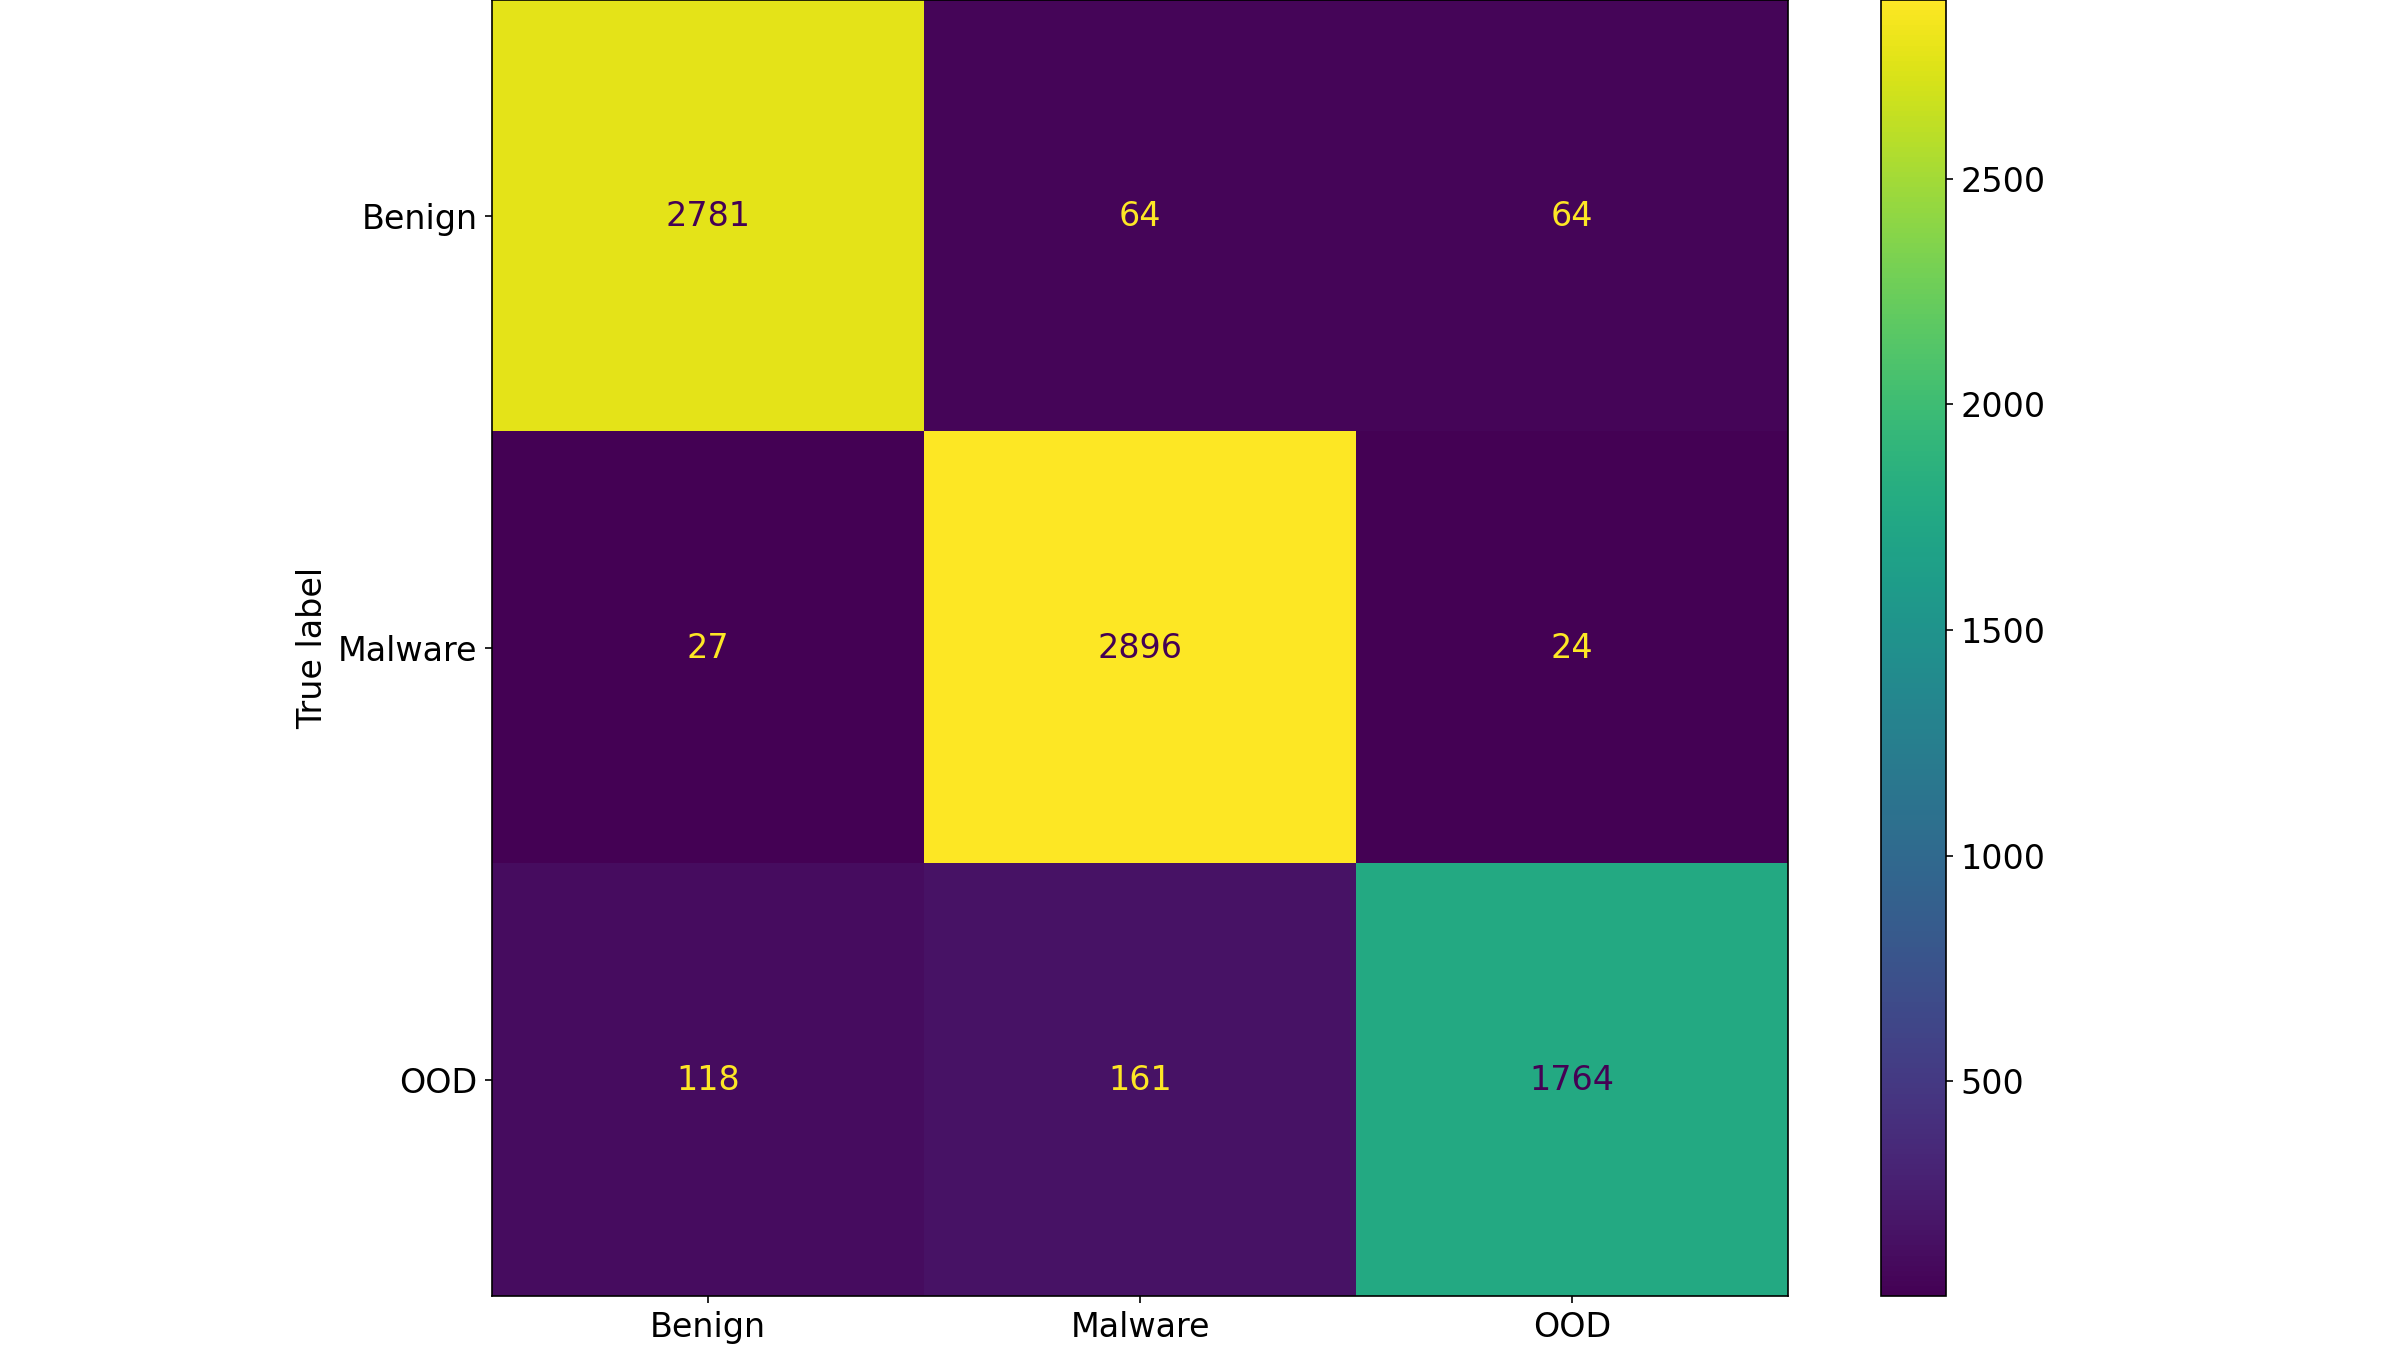

Source data for this figure (header and first rows):
, Benign, Malware, OOD
Benign, 2781, 64, 64
Malware, 27, 2896, 24
OOD, 118, 161, 1764
